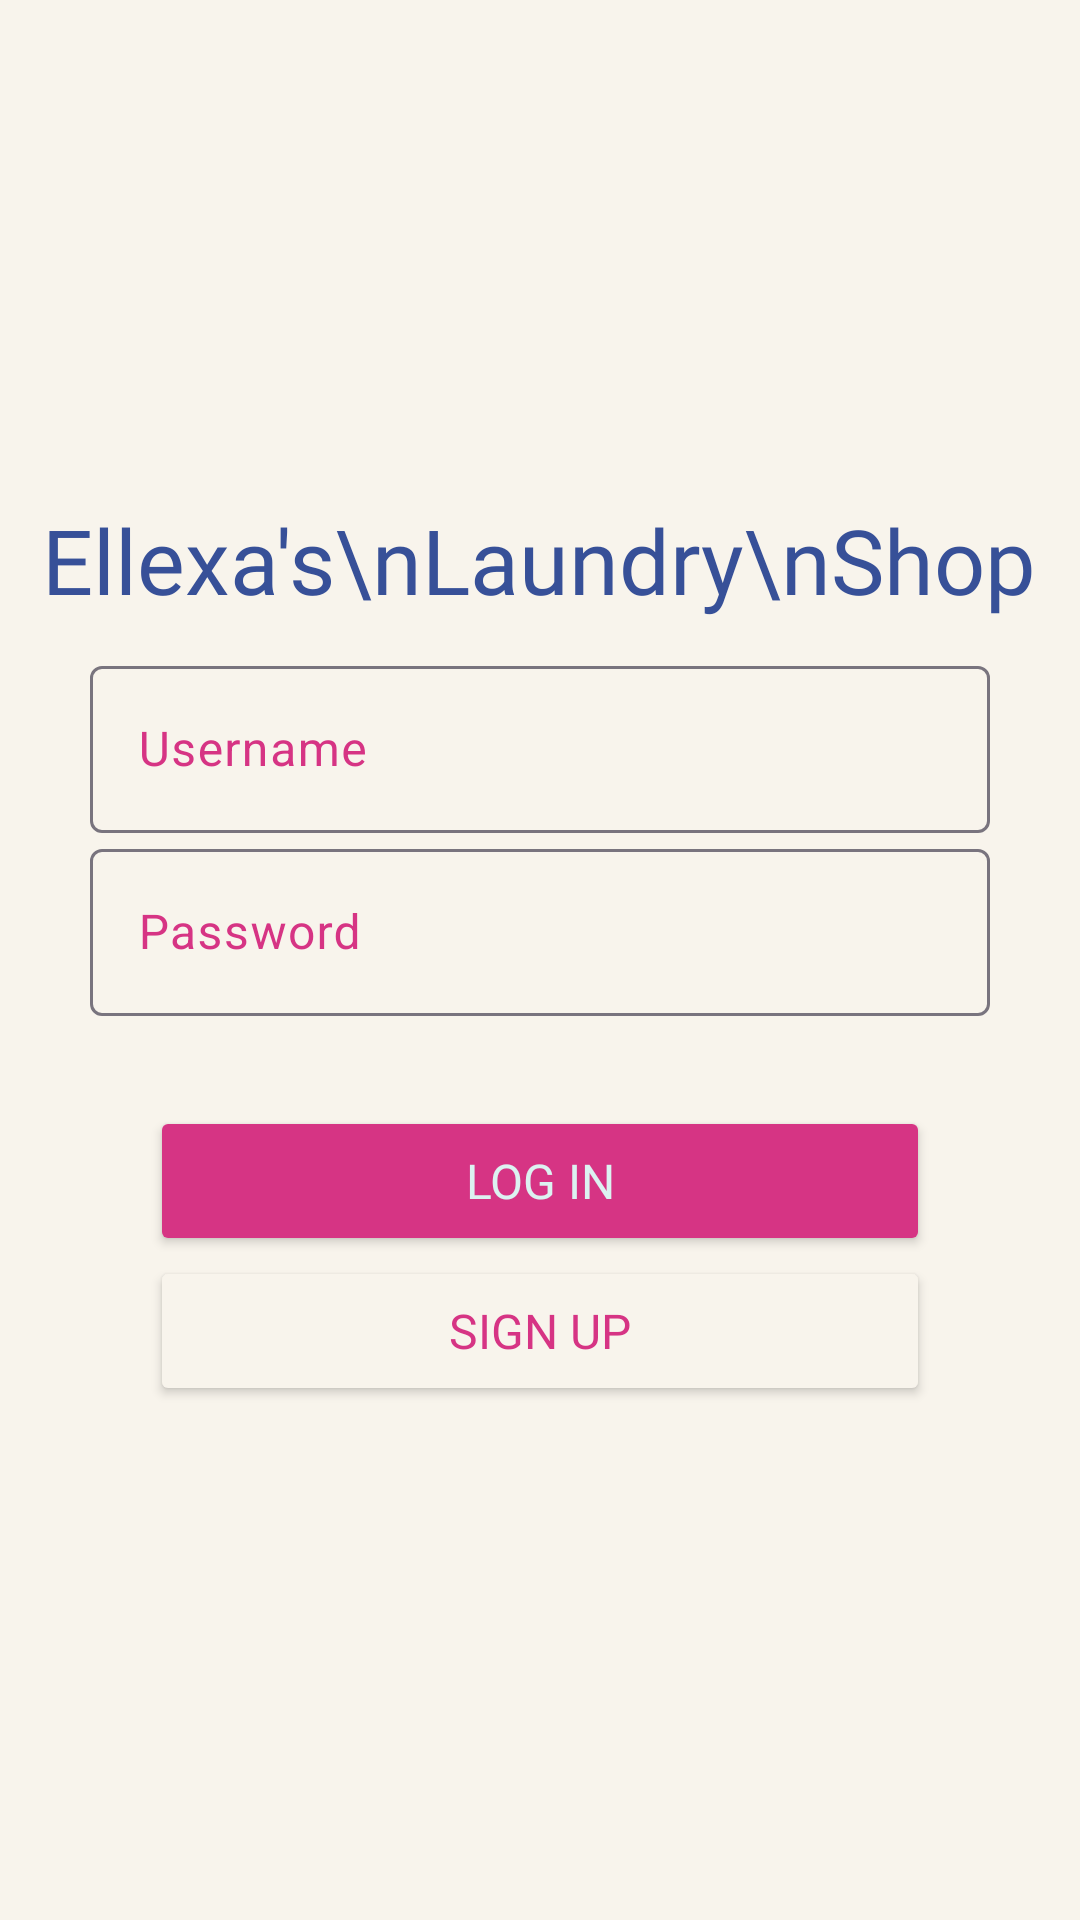

Layout XML and referenced resources for this Android screen:
<!-- AndroidManifest.xml: application theme Theme.LaundryShop -->
<!-- res/layout/activity_main.xml -->
<?xml version="1.0" encoding="utf-8"?>
<LinearLayout xmlns:android="http://schemas.android.com/apk/res/android"
    xmlns:app="http://schemas.android.com/apk/res-auto"
    xmlns:tools="http://schemas.android.com/tools"
    android:layout_width="match_parent"
    android:layout_height="match_parent"
    android:layout_gravity="center"
    android:background="#F8F4EC"
    android:backgroundTint="#F8F4EC"
    android:gravity="center|center_horizontal"
    android:orientation="vertical"
    tools:context=".MainActivity">

    <ImageView
        android:id="@+id/imageView"
        android:layout_width="match_parent"
        android:backgroundTint="#F8F4EC"
        android:layout_height="135dp"
        android:layout_marginTop="50dp"
        android:src="@drawable/laundry" />


    <TextView
        android:layout_width="wrap_content"
        android:layout_height="wrap_content"
        android:layout_marginVertical="10dp"
        android:fontFamily="@font/amiko"
        android:text="Ellexa's\nLaundry\nShop"
        android:textColor="#375098"
        android:textAlignment="center"
        android:textSize="30sp" />

    <com.google.android.material.textfield.TextInputLayout
        android:layout_width="wrap_content"
        android:layout_height="wrap_content"
        android:textColorHint="#D63484"
        android:hint="Username">
        <com.google.android.material.textfield.TextInputEditText
            android:layout_width="300dp"
            android:id="@+id/tvUsername"
            android:textColor="#D63484"
            android:layout_height="wrap_content"/>
    </com.google.android.material.textfield.TextInputLayout>

    <com.google.android.material.textfield.TextInputLayout
        android:layout_width="wrap_content"
        android:layout_height="wrap_content"
        android:layout_marginBottom="30dp"
        android:textColorHint="#D63484"
        android:hint="Password">
        <com.google.android.material.textfield.TextInputEditText
            android:layout_width="300dp"
            android:id="@+id/tvPassword"
            android:inputType="textPassword|text"
            android:textColor="#D63484"
            android:layout_height="wrap_content"/>
    </com.google.android.material.textfield.TextInputLayout>

    <Button
        android:id="@+id/btnLogin"
        android:layout_width="match_parent"
        android:layout_height="wrap_content"
        android:fontFamily="@font/amiko"
        android:height="50dp"
        android:layout_marginHorizontal="50dp"
        android:textColor="#DCF2F1"
        android:textSize="16dp"
        android:backgroundTint="#D63484"
        android:text="Log in" />
    <Button
        android:id="@+id/btnRegister"
        android:layout_width="match_parent"
        android:layout_height="wrap_content"
        android:fontFamily="@font/amiko"
        android:height="50dp"
        android:layout_marginHorizontal="50dp"
        android:textColor="#D63484"
        android:textSize="16dp"
        android:backgroundTint="#F8F4EC"
        android:text="Sign up" />

    <Button
        android:id="@+id/btnForgotPassword"
        android:layout_width="match_parent"
        android:layout_height="wrap_content"
        android:fontFamily="@font/amiko"
        android:height="50dp"
        android:layout_marginHorizontal="50dp"
        android:textColor="#D63484"
        android:textSize="12dp"
        android:backgroundTint="#F8F4EC"
        android:layout_marginBottom="200dp"
        android:text="Forgot password?" />
</LinearLayout>
<!-- resources referenced by this layout -->
<resources>
  <style name="Theme.LaundryShop" parent="Base.Theme.LaundryShop" />
  <style name="Base.Theme.LaundryShop" parent="Theme.Material3.DayNight.NoActionBar">
          
          
      </style>
</resources>
